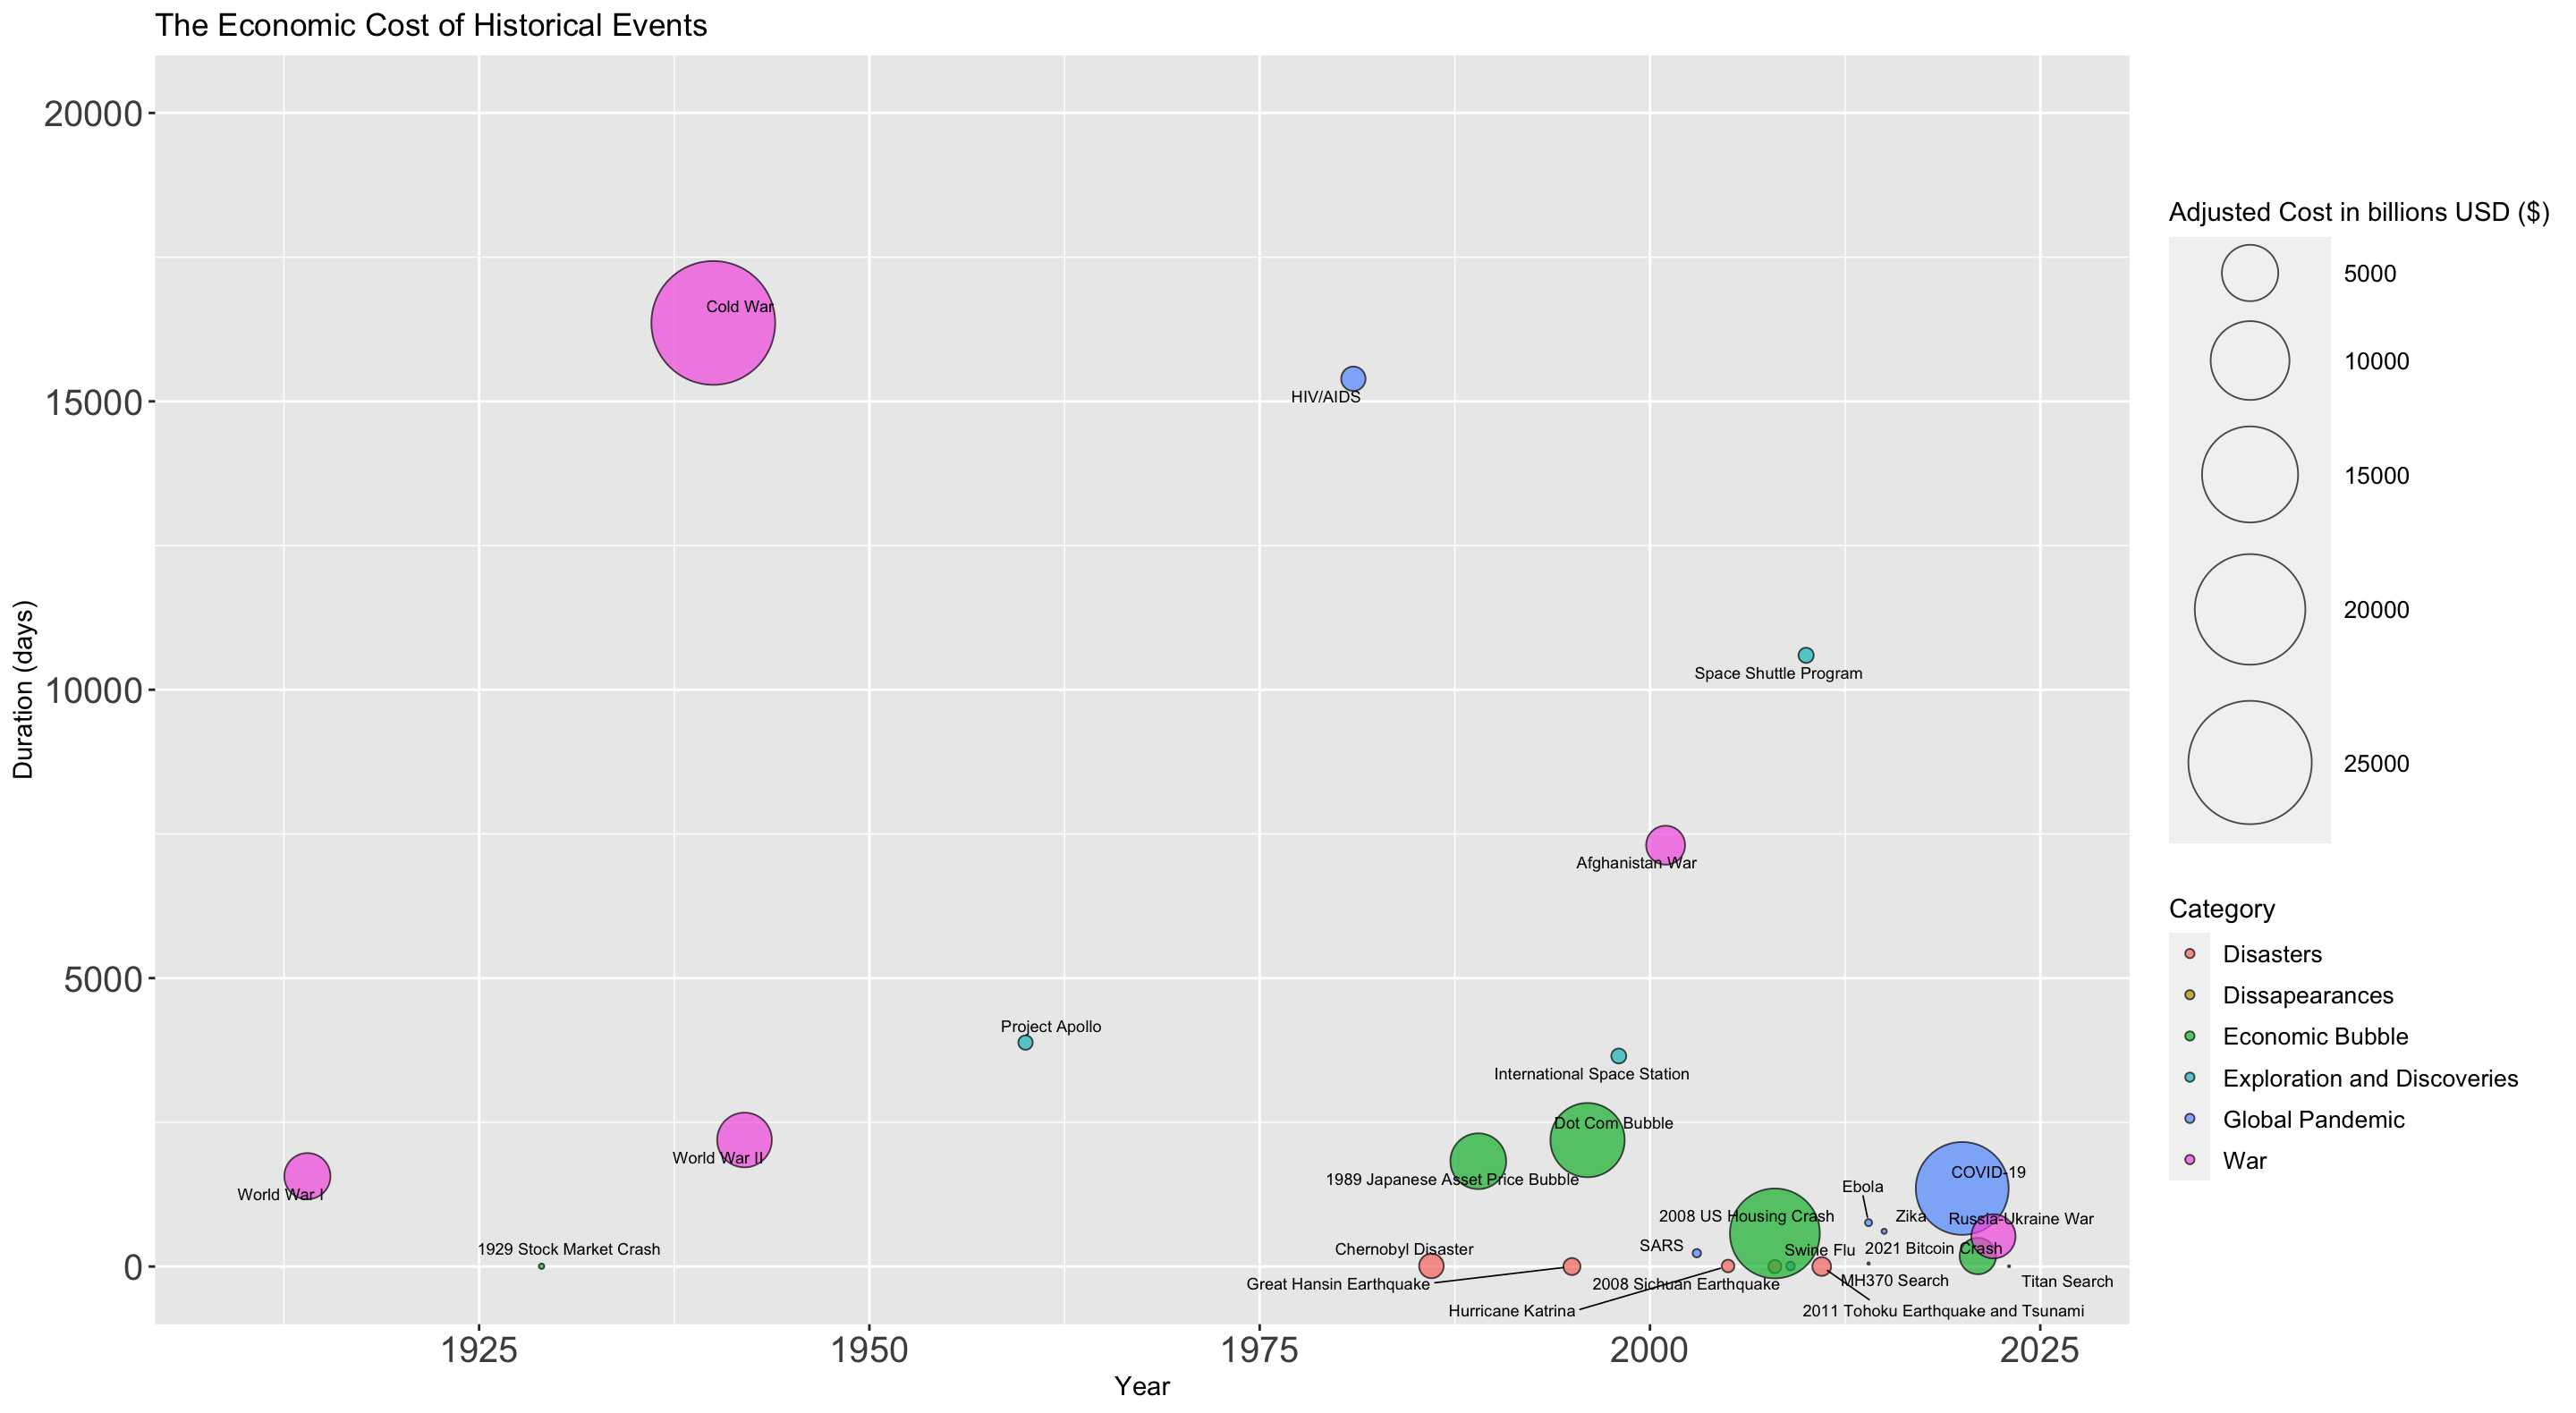

This chart was generated by the following R code:
library(ggplot2)
library(ggrepel)
library(hrbrthemes)
library(viridis)

# load dframe
df <- read.csv("events.csv", header=TRUE, sep=",")

# Calculate radius of circles
radius <- sqrt(df$Cost..billions..USD./pi) * 1000

# Create the bubble chart using ggplot
ggplot(df, aes(x = Year, y = Duration..days., size = Cost..billions..USD., 
               label = Events, fill=Category)) +
  geom_point(alpha=0.7, shape=21, color='black') +
  geom_text_repel(
    box.padding = 0.25, 
    point.padding = 0.3, 
    segment.color = 'black', 
    segment.size = 0.3,
    size=2.4,
    max.overlaps= Inf
  ) +
  scale_size(range=c(.1, 24), name='Adjusted Cost in billions USD ($)') +
  xlab("Year") +
  ylab("Duration (days)") +
  ggtitle("The Economic Cost of Historical Events") +
  ylim(0, 20000) +
  xlim(1910, 2025) +
  theme(axis.text.x=element_text(size=15),
        axis.text.y=element_text(size=15),
        legend.text=element_text(size=10))
